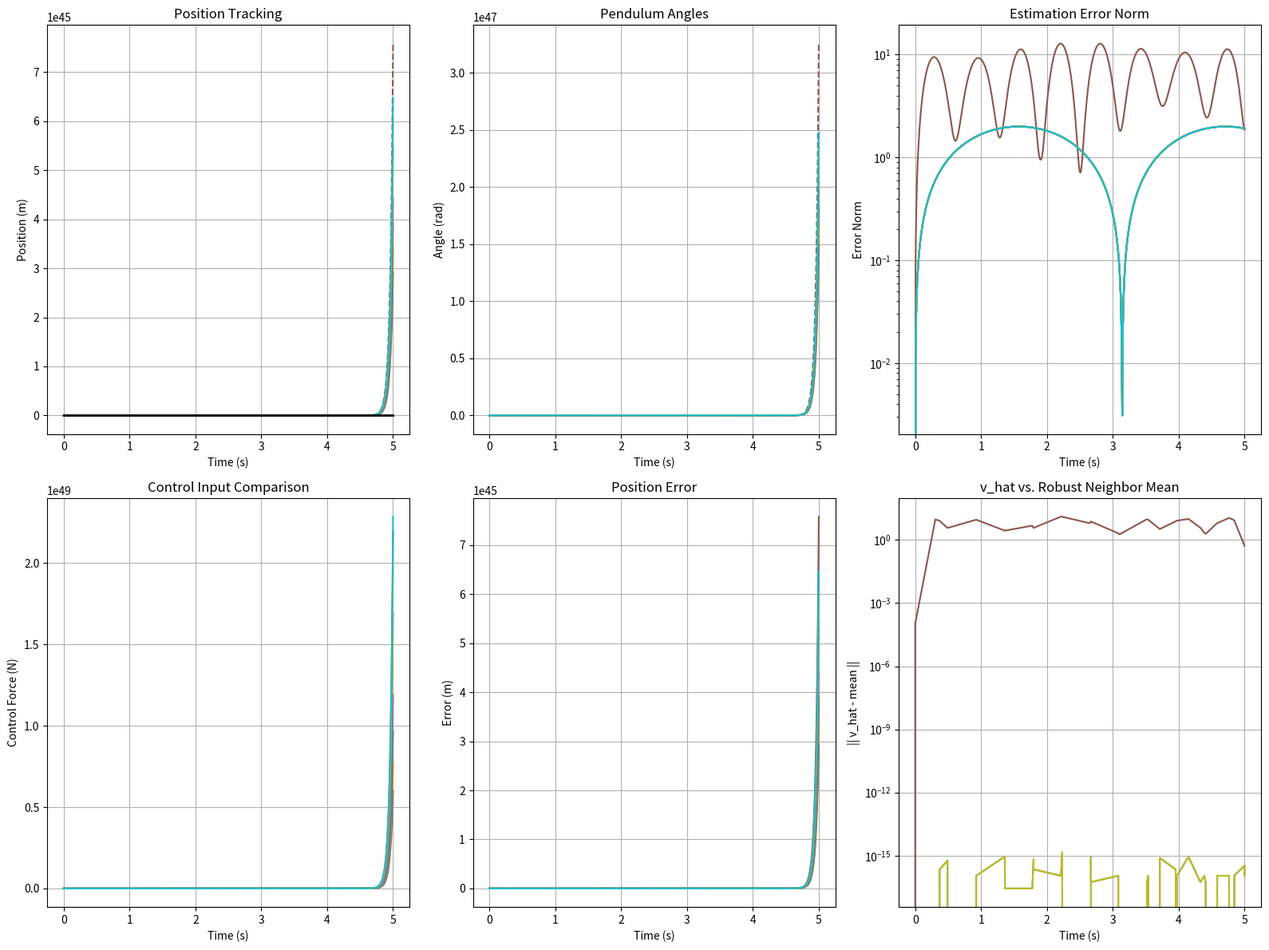

The matplotlib source for this figure:
import numpy as np
import csv
import matplotlib.pyplot as plt
from scipy.integrate import solve_ivp
from scipy.linalg import solve_sylvester
from scipy.signal import place_poles

# ================== 系统参数 ==================
num_agents = 8
faulty_agent = 4
f = 1  # 最大容忍拜占庭节点数

# 物理参数（每个智能体不同）
m = [0.1 + 0.01 * i for i in range(num_agents)]
M = [1.0 + 0.1 * i for i in range(num_agents)]
l = [0.1 + 0.005 * i for i in range(num_agents)]
P1, P2 = 2, 10

# 参考信号动力学
S = np.array([[0, 1], [-1, 0]])  # 论文中的 v(t) 参考信号  用于 dvi(t) = S*vi(t)

# ================== 通信拓扑 ==================
# 前四个智能体完全连接，后四个与前四个有连接
adj_matrix = np.zeros((num_agents, num_agents), dtype=int)
adj_matrix[0:4, 0:4] = 1
np.fill_diagonal(adj_matrix[0:4, 0:4], 0)
adj_matrix[4:, 0:4] = 1
adj_matrix[4, 5] = adj_matrix[5, 6] = adj_matrix[6, 7] = 1

# ================== 代理类定义（异构系统） ==================
# 动力学方程为 dxi = Aixi + Biui + Eivi
class Agent:
    def __init__(self, index):
        self.index = index
        self.A = np.array([
            [0, 1, 0, 0],
            [0, 0, 9.8 + 0.5 * index, 0],  # 每个智能体的重力项不同
            [0, 0, 0, 1],
            [0, -0.15 / (l[index] * M[index]), 
             (M[index] + m[index]) * (9.8 + 0.5 * index) / (l[index] * M[index]), 
             -0.15 / M[index]]
        ])  # Ai 计算方式

        self.B = np.array([[0], [0], [0], [1 / (l[index] * M[index])]])  # 控制输入矩阵 Bi
        self.E = np.array([[0, 0], [P1, 0], [0, 0], [P2, 0]])  # Ei 决定参考信号 v(t) 如何影响系统
        self.C = np.array([[1, 0, -l[index], 0]])
        self.F = np.array([[-1, 0]])

        self.Xi = solve_sylvester(self.A, -S, -self.E)  # Ai Xi + Xi S + E = 0
        self.Ui = np.linalg.lstsq(self.B, -self.Xi @ S - self.E, rcond=None)[0]

        desired_poles = np.array([-2, -2.5, -3, -3.5])  # Hurwitz 极点
        place_result = place_poles(self.A, self.B, desired_poles)
        self.K11 = place_result.gain_matrix.flatten()

        self.K12 = self.Ui - np.dot(self.K11, self.Xi)

    def dynamics(self, x, v_hat):
        u = np.dot(self.K11, x) + np.dot(self.K12, v_hat)
        return (self.A @ x + self.B @ u).flatten()


# ================== 计算总系统动态 ==================
vhat_diff_log = []
vhat_diff_time_log = []  # 记录对应时间点

def total_system(t, y):
    states = y.reshape(num_agents, 6)
    dvdt = np.zeros((num_agents, 6))
    v_real = np.array([np.cos(t), np.sin(t)])

    current_diff = []

    for i in range(num_agents):
        x = states[i, :4]
        v_hat = states[i, 4:6]
        neighbors = np.where(adj_matrix[i] == 1)[0]
        neighbor_vhats = [states[j, 4:6] for j in neighbors]

        if len(neighbor_vhats) > 2 * f:
            sorted_vhats = sorted(neighbor_vhats, key=lambda v: np.linalg.norm(v))
            robust_vhat_neighbors = sorted_vhats[f: -f]
        else:
            robust_vhat_neighbors = neighbor_vhats

        if len(robust_vhat_neighbors) > 0:
            robust_v_hat = np.mean(robust_vhat_neighbors, axis=0)
        else:
            robust_v_hat = v_hat

        # 记录 v_hat 与邻居均值的差异
        diff_norm = np.linalg.norm(v_hat - robust_v_hat)
        current_diff.append(diff_norm)

        if i == faulty_agent:
            dv_hat = np.array([50 * np.sin(10 * t) + 15 * np.cos(12 * t), t / 15])
        else:
            error_sum = sum(robust_v_hat - v_hat for j in neighbors)
            dv_hat = S @ v_hat + 10 * error_sum

        dxdt = agents[i].dynamics(x, v_hat)
        dvdt[i, :4] = dxdt
        dvdt[i, 4:6] = dv_hat

    # 仅在指定时间点记录（t_eval中的点）
    if np.any(np.isclose(t, t_eval, atol=1e-5)):
        vhat_diff_log.append(current_diff)
        vhat_diff_time_log.append(t)

    return dvdt.flatten()


# ================== 初始化智能体 ==================
agents = [Agent(i) for i in range(num_agents)]
y0 = np.zeros(num_agents * 6)
for i in range(num_agents):
    y0[i * 6] = 0.1 + 0.01 * i
    y0[i * 6 + 2] = 0.05
    y0[i * 6 + 4:i * 6 + 6] = [1.0, 0.0]

# ================== 运行仿真 ==================
t_span = (0, 5)
t_eval = np.linspace(*t_span, 1000)
sol = solve_ivp(total_system, t_span, y0, t_eval=t_eval, method='RK45', rtol=1e-6, atol=1e-8)

# ================== 性能指标评估（第4步） ==================
position_error = []
estimation_error = []
for i in range(num_agents):
    pos_i = sol.y[i * 6]
    ref = np.cos(sol.t)
    position_error.append(np.abs(pos_i - ref))
    
    est_i = sol.y[i * 6 + 4:i * 6 + 6]
    true_v = np.vstack((np.cos(sol.t), np.sin(sol.t)))
    estimation_error.append(np.linalg.norm(est_i - true_v, axis=0))

# ================== 可视化 ==================
plt.figure(figsize=(16, 12))
colors = plt.cm.tab10(np.linspace(0, 1, num_agents))

# 1. 位置跟踪
plt.subplot(2, 3, 1)
for i in range(num_agents):
    plt.plot(sol.t, sol.y[i * 6], linestyle='--' if i == faulty_agent else '-', color=colors[i])
plt.plot(sol.t, np.cos(sol.t), 'k-', linewidth=2, label='Reference')
plt.title('Position Tracking')
plt.xlabel('Time (s)')
plt.ylabel('Position (m)')
plt.grid(True)

# 2. 角度跟踪
plt.subplot(2, 3, 2)
for i in range(num_agents):
    plt.plot(sol.t, sol.y[i * 6 + 2], linestyle='--' if i == faulty_agent else '-', color=colors[i])
plt.title('Pendulum Angles')
plt.xlabel('Time (s)')
plt.ylabel('Angle (rad)')
plt.grid(True)

# 3. 估计误差
plt.subplot(2, 3, 3)
for i in range(num_agents):
    plt.plot(sol.t, estimation_error[i], color=colors[i])
plt.title('Estimation Error Norm')
plt.xlabel('Time (s)')
plt.ylabel('Error Norm')
plt.yscale('log')
plt.grid(True)

# 4. 控制输入
plt.subplot(2, 3, 4)
for i in range(num_agents):
    u_history = [agents[i].K11 @ y[i * 6:i * 6 + 4] + agents[i].K12 @ y[i * 6 + 4:i * 6 + 6] for y in sol.y.T]
    plt.plot(sol.t, u_history, color=colors[i])
plt.title('Control Input Comparison')
plt.xlabel('Time (s)')
plt.ylabel('Control Force (N)')
plt.grid(True)

# 5. 位置误差指标
plt.subplot(2, 3, 5)
for i in range(num_agents):
    plt.plot(sol.t, position_error[i], label=f'Agent {i}', color=colors[i])
plt.title('Position Error')
plt.xlabel('Time (s)')
plt.ylabel('Error (m)')
plt.grid(True)

# 6. v_hat 差异监控（观测器收敛性分析）
plt.subplot(2, 3, 6)
vhat_diff_log_np = np.array(vhat_diff_log)
for i in range(num_agents):
    plt.plot(vhat_diff_time_log, vhat_diff_log_np[:, i], color=colors[i], label=f'Agent {i}')
plt.title('v_hat vs. Robust Neighbor Mean')
plt.xlabel('Time (s)')
plt.ylabel('|| v_hat - mean ||')
plt.yscale('log')
plt.grid(True)

plt.tight_layout()
plt.show()

# ================== 保存 v_hat 差值日志为 CSV 文件 ==================
csv_filename = "vhat_difference_log.csv"
with open(csv_filename, mode='w', newline='') as file:
    writer = csv.writer(file)
    header = ['time'] + [f'agent{i}' for i in range(num_agents)]
    writer.writerow(header)
    
    for t, row in zip(vhat_diff_time_log, vhat_diff_log):
        writer.writerow([t] + list(row))

print(f"✅ v_hat 差值日志已保存至 {csv_filename}")
